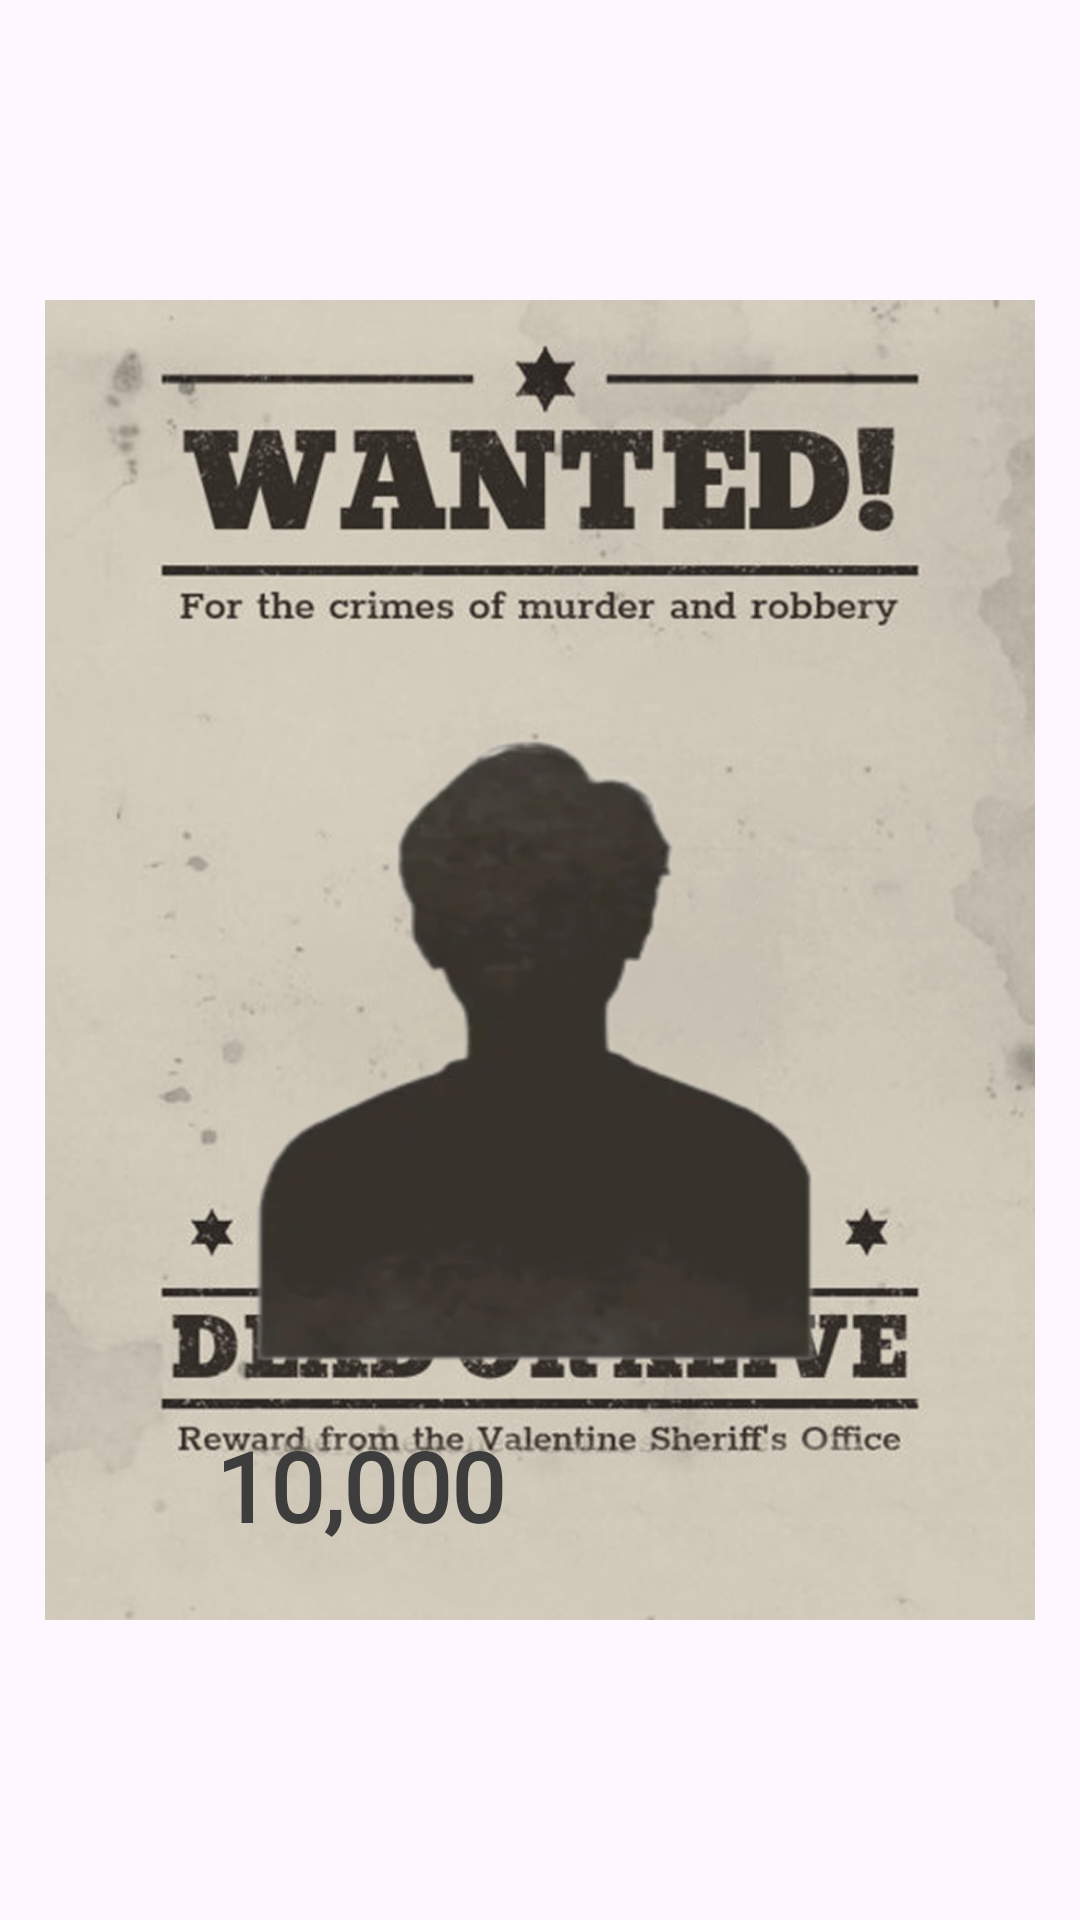

The Android layout XML behind this screen, and the referenced resources:
<!-- AndroidManifest.xml: application theme Theme.BaseProject -->
<!-- res/layout/layout_poster_template_8.xml -->
<?xml version="1.0" encoding="utf-8"?>
<androidx.constraintlayout.widget.ConstraintLayout
    xmlns:android="http://schemas.android.com/apk/res/android"
    xmlns:app="http://schemas.android.com/apk/res-auto"
    xmlns:tools="http://schemas.android.com/tools"
    android:id="@+id/layoutPosterContent"
    android:layout_width="match_parent"
    android:layout_height="wrap_content"
    android:clipChildren="false"
    android:clipToPadding="false">

    
    <ImageView
        android:id="@+id/imgTemplateShadow"
        android:layout_width="0dp"
        android:layout_height="0dp"
        android:layout_marginStart="-50dp"
        android:layout_marginTop="-50dp"
        android:layout_marginEnd="-50dp"
        android:layout_marginBottom="-50dp"
        android:padding="50dp"
        android:scaleType="fitXY"
        android:visibility="gone"
        android:layerType="hardware"
        android:clipToPadding="false"
        app:layout_constraintTop_toTopOf="parent"
        app:layout_constraintBottom_toBottomOf="parent"
        app:layout_constraintStart_toStartOf="parent"
        app:layout_constraintEnd_toEndOf="parent" />

    <ImageView
        android:id="@+id/imgTemplate"
        android:layout_width="0dp"
        android:layout_height="0dp"
        android:scaleType="fitXY"
        android:src="@drawable/template"
        android:layout_margin="15dp"

        tools:src="@drawable/template_8_preview"
        app:layout_constraintDimensionRatio="H,3:4"
        app:layout_constraintTop_toTopOf="parent"
        app:layout_constraintStart_toStartOf="parent"
        app:layout_constraintEnd_toEndOf="parent"
        app:layout_constraintBottom_toBottomOf="parent" />

    
    <ImageView
        android:id="@+id/imgAvatarShadow"
        android:layout_width="0dp"
        android:layout_height="0dp"
        android:scaleType="fitXY"
        android:visibility="gone"
        android:layerType="hardware"
        android:clipToPadding="false"
        app:layout_constraintWidth_percent="0.76"
        app:layout_constraintHeight_percent="0.48"
        app:layout_constraintTop_toTopOf="@id/imgAvatar"
        app:layout_constraintBottom_toBottomOf="@id/imgAvatar"
        app:layout_constraintStart_toStartOf="parent"
        app:layout_constraintEnd_toEndOf="parent" />

    
    <ImageView
        android:id="@+id/imgAvatar"
        android:layout_width="0dp"
        android:layout_height="0dp"
        android:scaleType="fitXY"
        android:src="@drawable/avatar"
        app:layout_constraintWidth_percent="0.68"
        app:layout_constraintHeight_percent="0.43"
        app:layout_constraintTop_toTopOf="@id/imgTemplate"
        app:layout_constraintBottom_toBottomOf="@id/imgTemplate"
        app:layout_constraintStart_toStartOf="parent"
        app:layout_constraintEnd_toEndOf="parent"
        app:layout_constraintVertical_bias="0.582" />

    
    <TextView
        android:id="@+id/tvName"
        android:layout_width="wrap_content"
        android:layout_height="wrap_content"
        android:fontFamily="@font/roboto_bold"
        android:text="NAME HERE"
        android:textColor="#3D3D3D"
        android:textSize="24sp"
        android:autoSizeTextType="uniform"
        android:autoSizeMinTextSize="8sp"
        android:autoSizeMaxTextSize="28sp"
        android:autoSizeStepGranularity="1sp"
        android:textStyle="bold"
        android:visibility="gone"
        app:layout_constraintTop_toTopOf="@id/imgTemplate"
        app:layout_constraintBottom_toBottomOf="@id/imgTemplate"
        app:layout_constraintStart_toStartOf="parent"
        app:layout_constraintEnd_toEndOf="parent"
        app:layout_constraintVertical_bias="0.65" />

    
    <TextView
        android:id="@+id/tvBounty"
        android:layout_width="wrap_content"
        android:layout_height="wrap_content"
        android:fontFamily="@font/roboto_bold"
        android:text="10,000"
        android:textColor="#3D3D3D"
        android:textSize="32sp"
        android:textStyle="bold"
        app:layout_constraintTop_toTopOf="@id/imgTemplate"
        app:layout_constraintBottom_toBottomOf="@id/imgTemplate"
        app:layout_constraintStart_toStartOf="@id/guideBountyStart"
        app:layout_constraintVertical_bias="0.941" />
    <androidx.constraintlayout.widget.Guideline
        android:id="@+id/guideBountyStart"
        android:layout_width="wrap_content"
        android:layout_height="wrap_content"
        android:orientation="vertical"
        app:layout_constraintGuide_percent="0.2" />
    <androidx.constraintlayout.widget.Guideline
        android:id="@+id/guideBountEnd"
        android:layout_width="wrap_content"
        android:layout_height="wrap_content"
        android:orientation="vertical"
        app:layout_constraintGuide_percent="0.64" />

</androidx.constraintlayout.widget.ConstraintLayout>
<!-- resources referenced by this layout -->
<resources>
  <!-- drawable avatar: webp bitmap (drawable, 10110 bytes) -->
  <!-- drawable template: png bitmap (drawable, 671196 bytes) -->
  <!-- drawable template_8_preview: webp bitmap (drawable, 33394 bytes) -->
  <style name="Theme.BaseProject" parent="Base.Theme.BaseProject" />
  <style name="Base.Theme.BaseProject" parent="Theme.Material3.DayNight.NoActionBar">
          <item name="android:windowTranslucentStatus">false</item>
          <item name="android:statusBarColor">@android:color/transparent</item>
          <item name="android:windowTranslucentNavigation">false</item>
          <item name="android:fitsSystemWindows">false</item>
      </style>
</resources>
